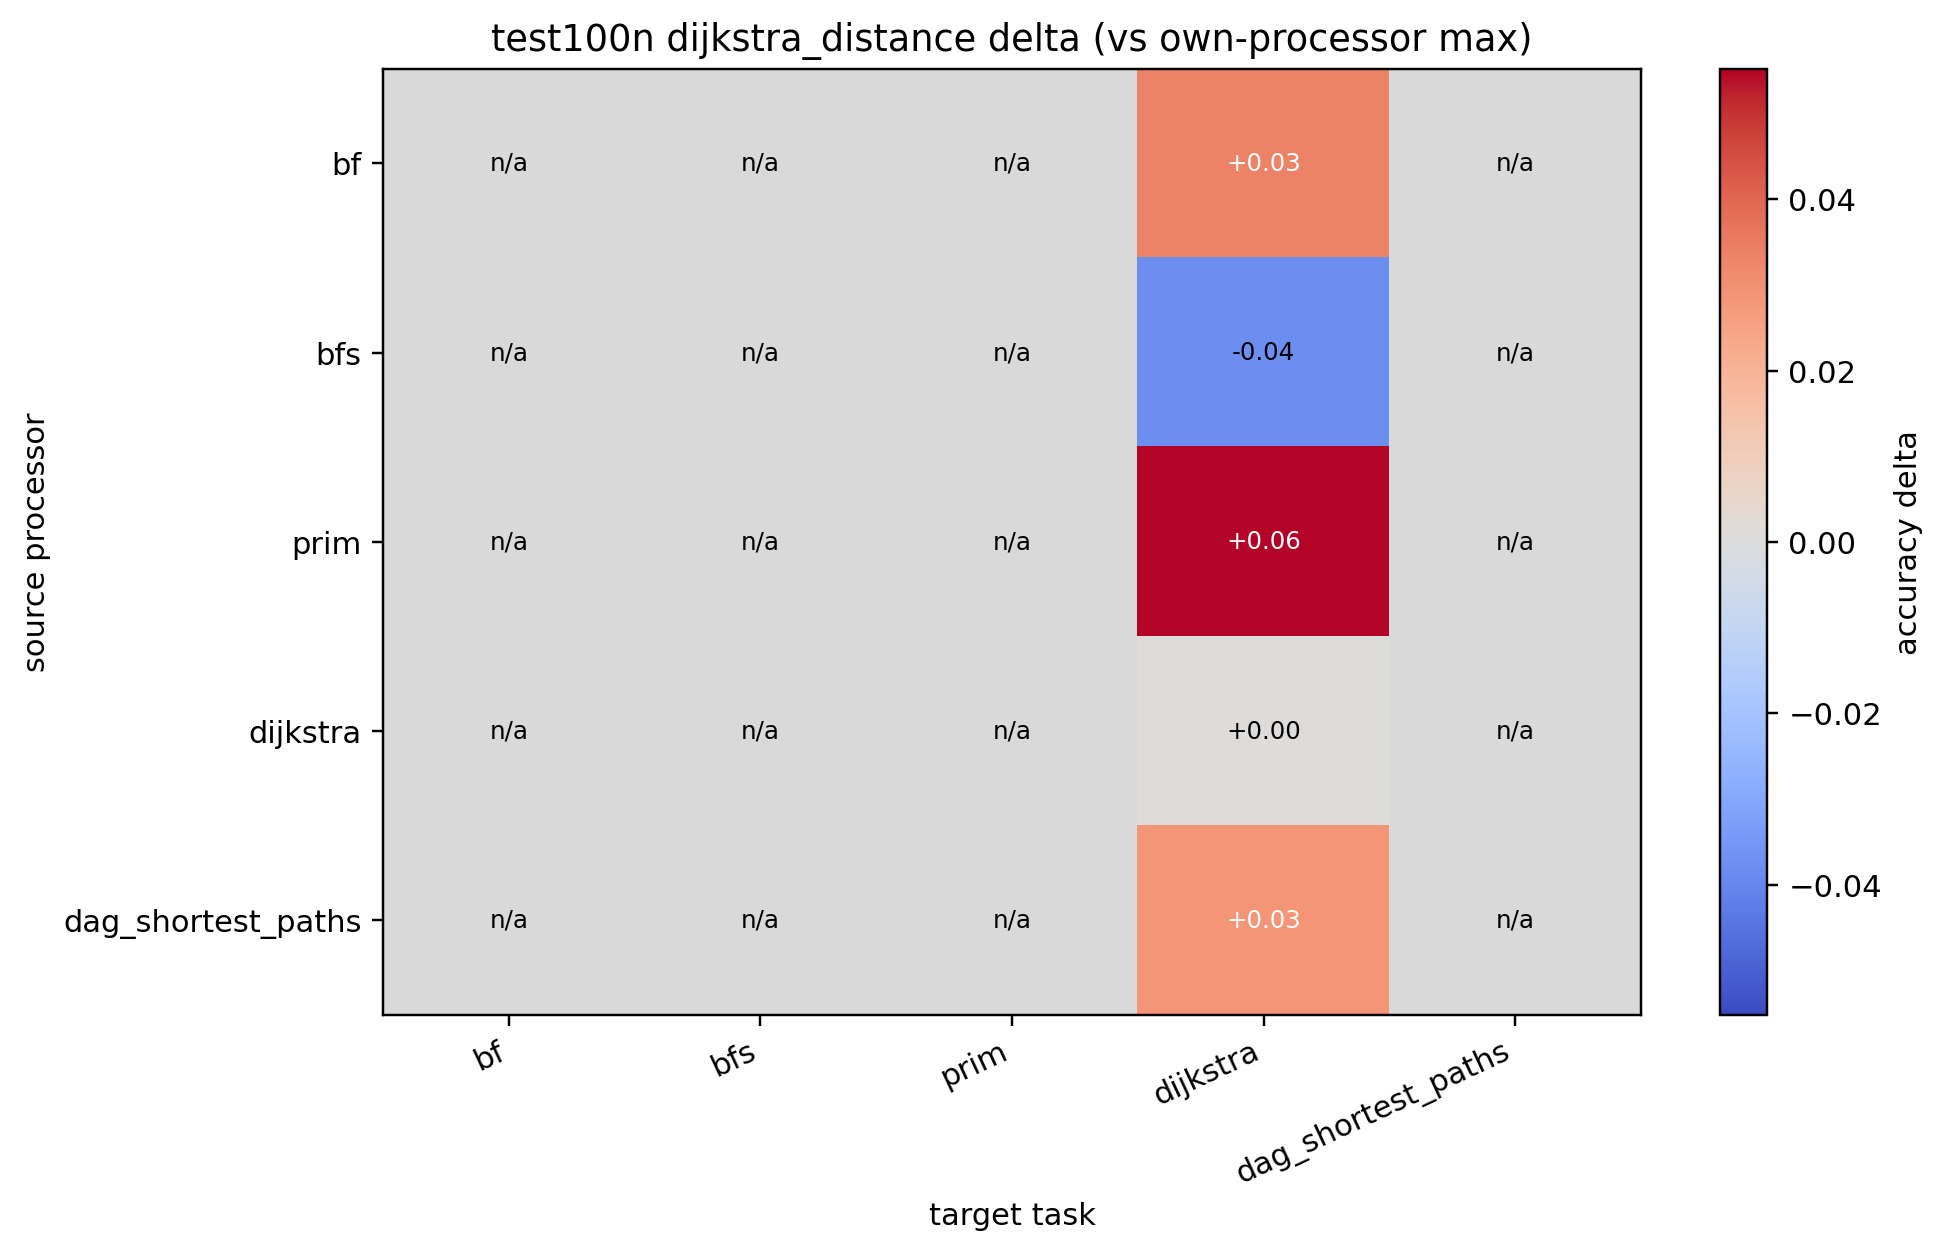

The table this chart was drawn from, first rows:
source, bf, bfs, prim, dijkstra, dag_shortest_paths
bf, , , , 0.03338, 
bfs, , , , -0.03759, 
prim, , , , 0.05522, 
dijkstra, , , , 0.000000, 
dag_shortest_paths, , , , 0.02882, 
